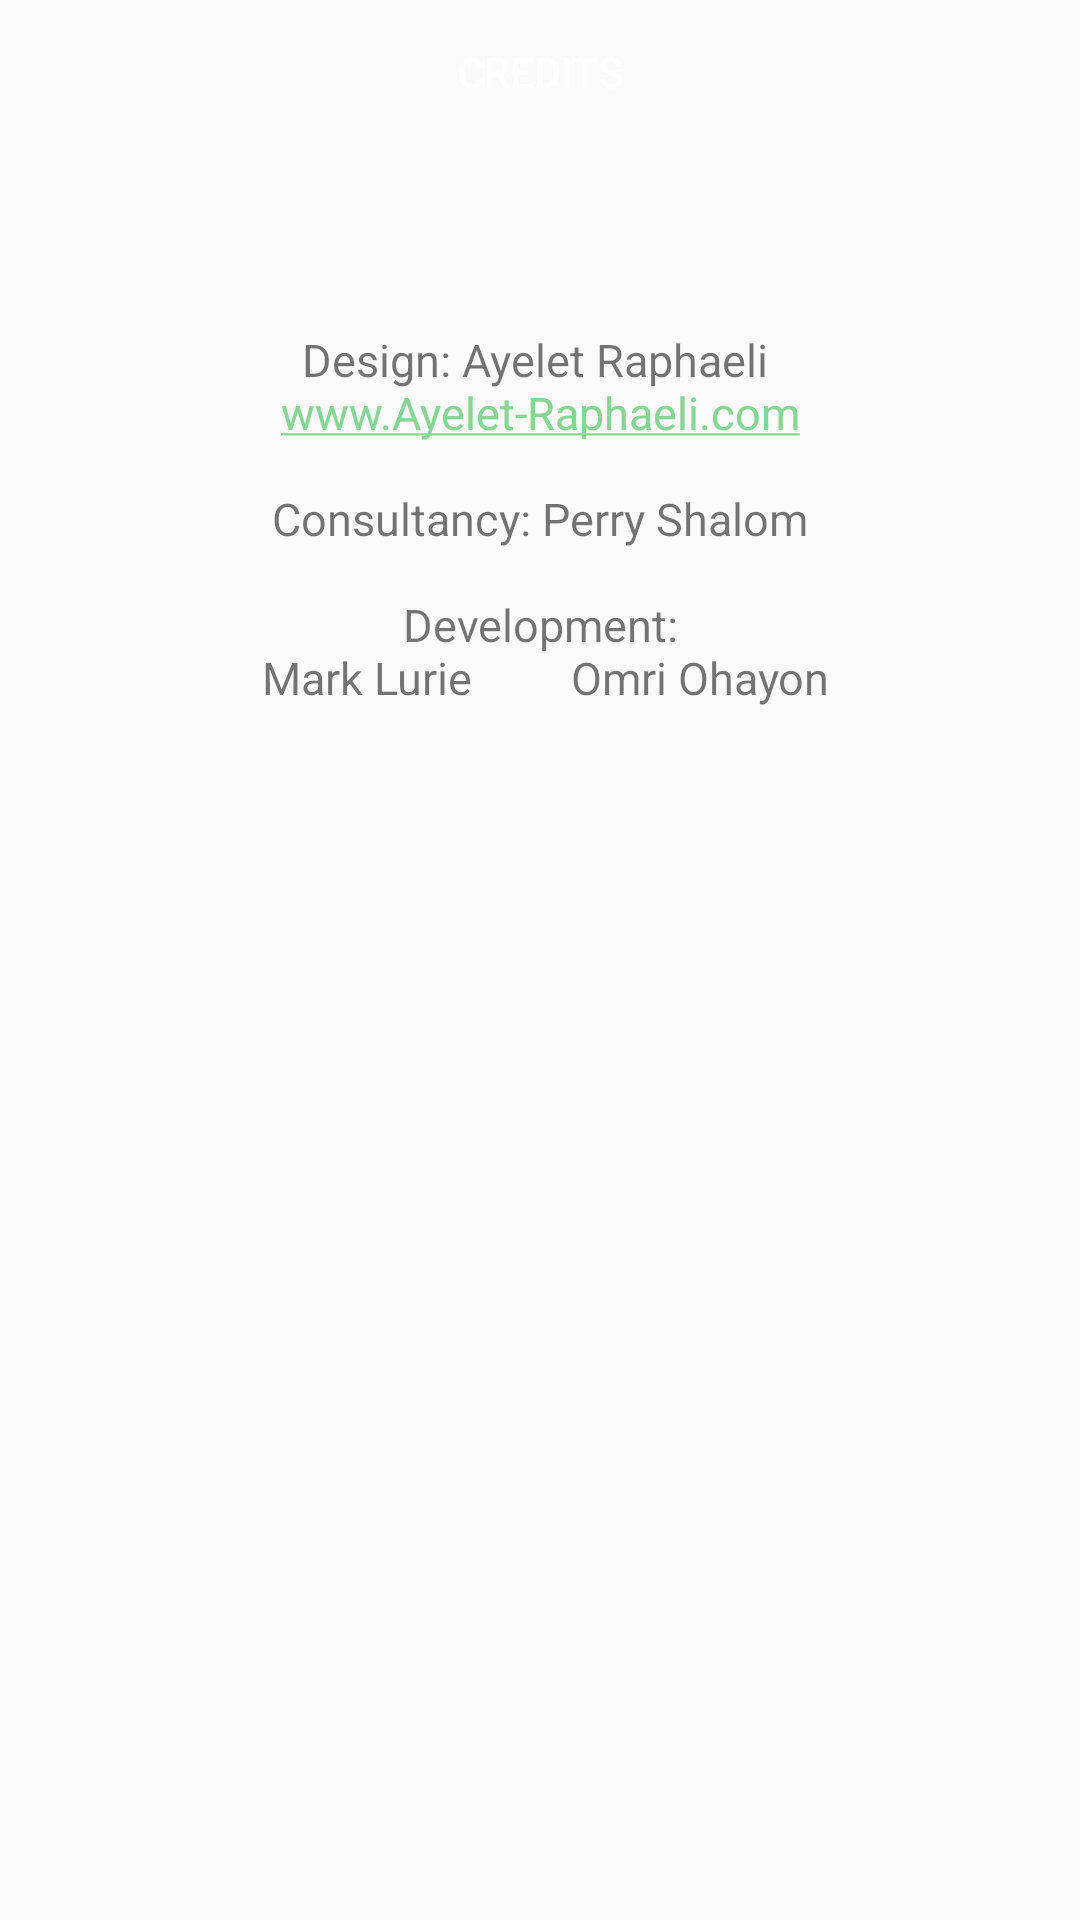

Produce the Android XML layout that renders to this screen, including the resource entries it uses.
<!-- AndroidManifest.xml: application theme AppTheme.NoActionBar -->
<!-- res/layout/credits_dialog.xml -->
<?xml version="1.0" encoding="utf-8"?>
<RelativeLayout
    xmlns:android="http://schemas.android.com/apk/res/android" android:layout_width="match_parent"
    android:layout_height="match_parent">

    <Button
        android:id="@+id/endGameButton"
        android:layout_width="match_parent"
        android:layout_height="wrap_content"
        android:layout_alignParentStart="true"
        android:layout_alignParentTop="true"
        android:layout_weight="1"
        android:background="@color/com_facebook_blue"
        android:text="Credits"
        android:textColor="@android:color/white" />


    <TextView
        android:id="@+id/creditMsg"
        android:layout_width="match_parent"
        android:layout_height="250dp"
        android:layout_alignParentStart="true"
        android:layout_below="@+id/endGameButton"
        android:autoLink="web"
        android:gravity="center"
        android:text="@string/credits_msg"
        android:textSize="15sp" />


</RelativeLayout>
<!-- resources referenced by this layout -->
<resources>
  <string name="credits_msg">Design: Ayelet Raphaeli \n
          <a href="www.google.com">www.Ayelet-Raphaeli.com</a> \n\n
          Consultancy: Perry Shalom \n\n
          Development: \n
          Mark Lurie \u0020 \u0020 \u0020 \u0020 Omri Ohayon
  
      </string>
  <style name="AppTheme.NoActionBar">
          <item name="windowActionBar">false</item>
          <item name="windowNoTitle">true</item>
      </style>
</resources>
